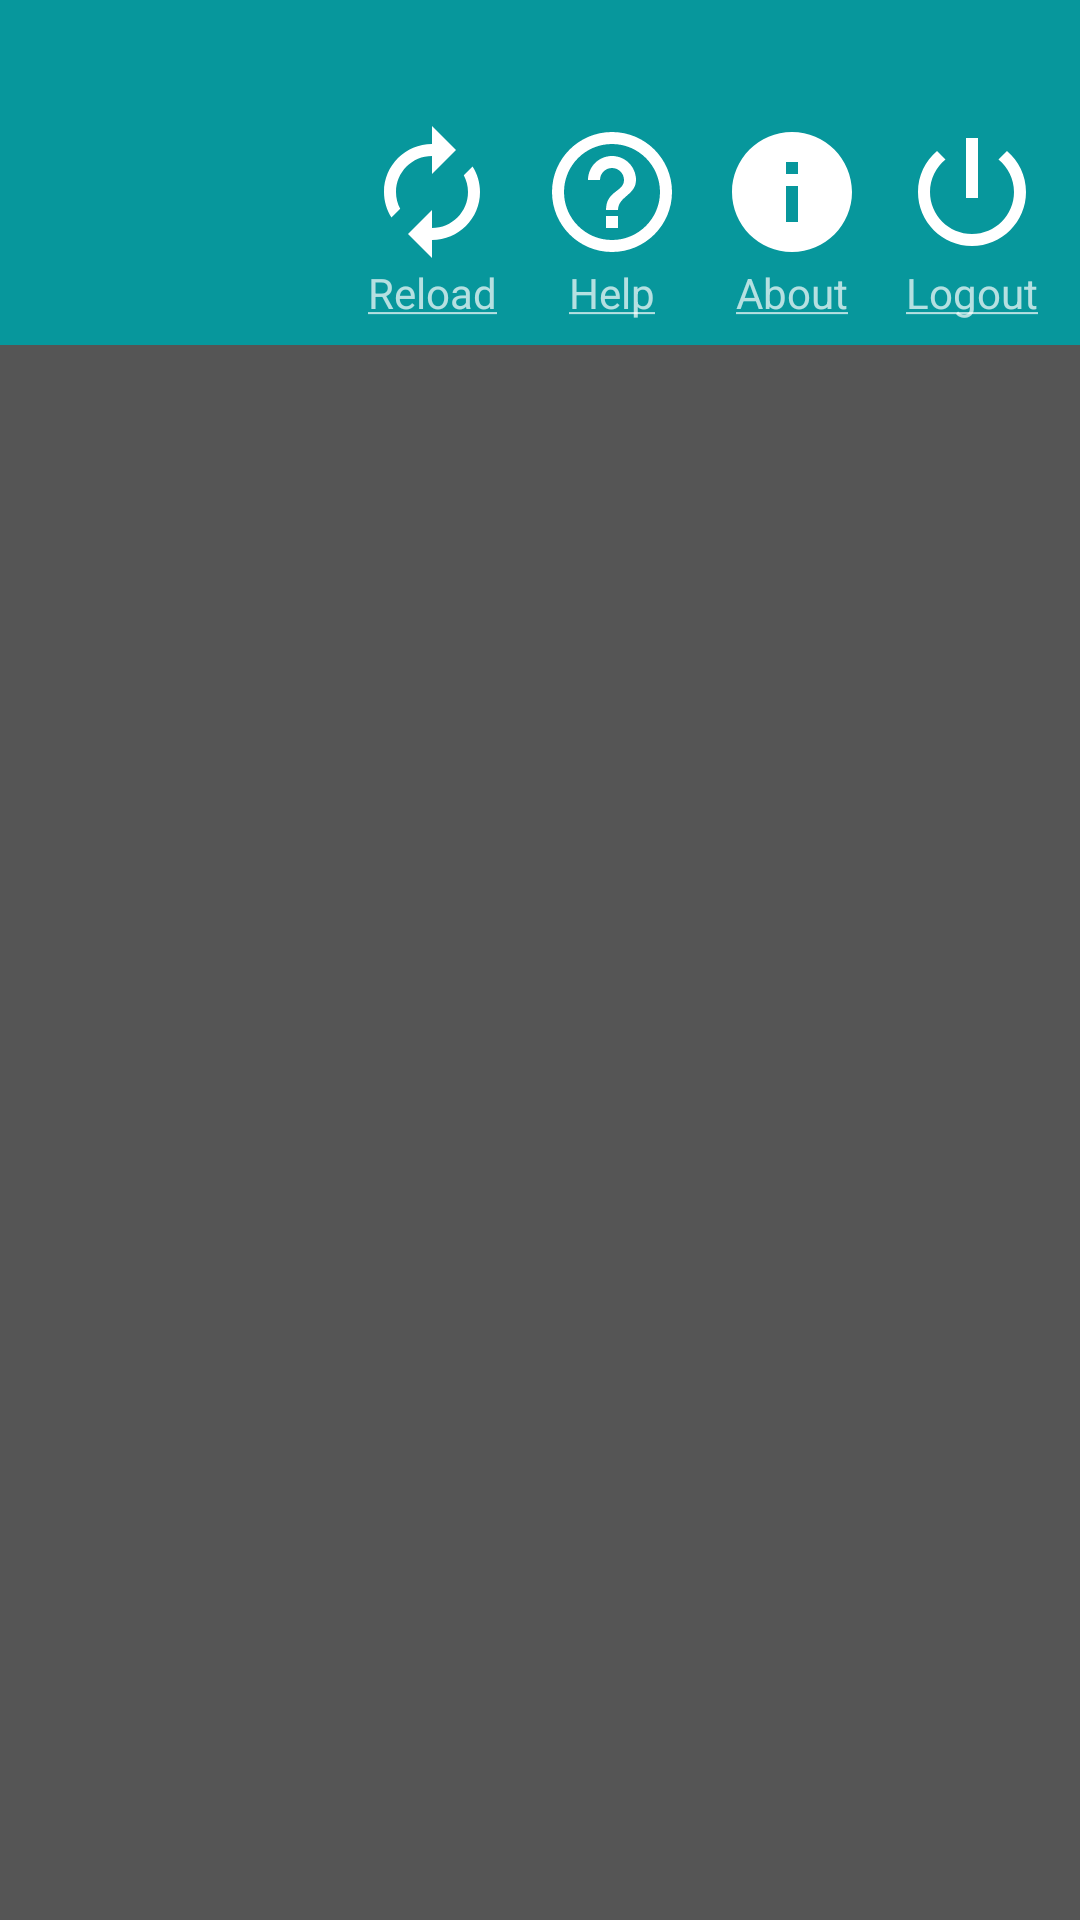

Produce the Android XML layout that renders to this screen, including the resource entries it uses.
<!-- AndroidManifest.xml: activity theme MainInAppTheme -->
<!-- res/layout/activity_maininapp.xml -->
<?xml version="1.0" encoding="utf-8"?>
<android.support.constraint.ConstraintLayout xmlns:android="http://schemas.android.com/apk/res/android"
    xmlns:app="http://schemas.android.com/apk/res-auto"
    android:layout_width="match_parent"
    android:layout_height="match_parent">

    <android.support.v7.widget.Toolbar
        android:id="@+id/activity_maininapp_toolbar"
        android:layout_width="match_parent"
        android:layout_height="wrap_content"
        android:background="@color/activity_maininapp_toolbar_background"
        android:minHeight="?attr/actionBarSize"
        android:theme="?attr/toolbarStyle">

        <android.support.constraint.ConstraintLayout
            android:layout_width="match_parent"
            android:layout_height="match_parent">

            <TextView
                android:id="@+id/activity_maininapp_user"
                android:layout_width="0dp"
                android:layout_height="@dimen/activity_maininapp_user_textsize"
                android:paddingTop="@dimen/activity_maininapp_user_verticalpadding"
                android:paddingBottom="@dimen/activity_maininapp_user_verticalpadding"
                android:textAppearance="@style/MainInAppUserTextAppearance"
                app:layout_constraintEnd_toEndOf="parent"
                app:layout_constraintStart_toStartOf="parent"
                app:layout_constraintTop_toTopOf="parent" />

            <TextView
                android:id="@+id/activtiy_maininapp_reloadtool"
                android:layout_width="wrap_content"
                android:layout_height="wrap_content"
                android:layout_marginTop="@dimen/activity_maininapp_tool_verticalmargin"
                android:layout_marginEnd="@dimen/activity_maininapp_tool_rightmargin"
                android:layout_marginRight="@dimen/activity_maininapp_tool_rightmargin"
                android:layout_marginBottom="@dimen/activity_maininapp_tool_verticalmargin"
                android:drawableTop="@drawable/ic_reload"
                android:gravity="center"
                android:text="@string/activity_maininapp_reloadtool"
                app:layout_constraintBottom_toBottomOf="parent"
                app:layout_constraintEnd_toStartOf="@id/activity_maininapp_helptool"
                app:layout_constraintTop_toBottomOf="@+id/activity_maininapp_user" />

            <TextView
                android:id="@+id/activity_maininapp_helptool"
                android:layout_width="wrap_content"
                android:layout_height="wrap_content"
                android:layout_marginTop="@dimen/activity_maininapp_tool_verticalmargin"
                android:layout_marginEnd="@dimen/activity_maininapp_tool_rightmargin"
                android:layout_marginRight="@dimen/activity_maininapp_tool_rightmargin"
                android:layout_marginBottom="@dimen/activity_maininapp_tool_verticalmargin"
                android:drawableTop="@drawable/ic_help_outline"
                android:gravity="center"
                android:text="@string/activity_maininapp_helptool"
                app:layout_constraintBottom_toBottomOf="parent"
                app:layout_constraintEnd_toStartOf="@id/activity_maininapp_abouttool"
                app:layout_constraintTop_toBottomOf="@+id/activity_maininapp_user" />

            <TextView
                android:id="@+id/activity_maininapp_abouttool"
                android:layout_width="wrap_content"
                android:layout_height="wrap_content"
                android:layout_marginTop="@dimen/activity_maininapp_tool_verticalmargin"
                android:layout_marginEnd="@dimen/activity_maininapp_tool_rightmargin"
                android:layout_marginRight="@dimen/activity_maininapp_tool_rightmargin"
                android:layout_marginBottom="@dimen/activity_maininapp_tool_verticalmargin"
                android:drawableTop="@drawable/ic_info"
                android:gravity="center"
                android:text="@string/activity_maininapp_abouttool"
                app:layout_constraintBottom_toBottomOf="parent"
                app:layout_constraintEnd_toStartOf="@id/activity_maininapp_logouttool"
                app:layout_constraintTop_toBottomOf="@+id/activity_maininapp_user" />

            <TextView
                android:id="@+id/activity_maininapp_logouttool"
                android:layout_width="wrap_content"
                android:layout_height="wrap_content"
                android:layout_marginTop="@dimen/activity_maininapp_tool_verticalmargin"
                android:layout_marginEnd="@dimen/activity_maininapp_tool_rightmargin"
                android:layout_marginRight="@dimen/activity_maininapp_tool_rightmargin"
                android:layout_marginBottom="@dimen/activity_maininapp_tool_verticalmargin"
                android:drawableTop="@drawable/ic_power"
                android:gravity="center"
                android:text="@string/activity_maininapp_logouttool"
                app:layout_constraintBottom_toBottomOf="parent"
                app:layout_constraintEnd_toEndOf="parent"
                app:layout_constraintTop_toBottomOf="@+id/activity_maininapp_user" />

        </android.support.constraint.ConstraintLayout>
    </android.support.v7.widget.Toolbar>

    <android.support.v4.view.ViewPager
        android:id="@+id/activity_maininapp_viewpager"
        android:layout_width="match_parent"
        android:layout_height="0dp"
        android:background="@color/activity_maininapp_page_background"
        android:overScrollMode="never"
        app:layout_constraintBottom_toBottomOf="parent"
        app:layout_constraintEnd_toEndOf="parent"
        app:layout_constraintStart_toStartOf="parent"
        app:layout_constraintTop_toBottomOf="@+id/activity_maininapp_toolbar" />


</android.support.constraint.ConstraintLayout>
<!-- resources referenced by this layout -->
<resources>
  <color name="activity_maininapp_page_background">@color/lighterblack</color>
  <color name="activity_maininapp_toolbar_background">@color/greenish_blue</color>
  <dimen name="activity_maininapp_tool_rightmargin">12dp</dimen>
  <dimen name="activity_maininapp_tool_verticalmargin">8dp</dimen>
  <dimen name="activity_maininapp_user_textsize">32dp</dimen>
  <dimen name="activity_maininapp_user_verticalpadding">8dp</dimen>
  <!-- drawable ic_help_outline (drawable) -->
  <vector xmlns:android="http://schemas.android.com/apk/res/android"
      android:width="48dp"
      android:height="48dp"
      android:viewportWidth="24.0"
      android:viewportHeight="24.0">
      <path
          android:fillColor="#ffffffff"
          android:pathData="M11,18h2v-2h-2v2zM12,2C6.48,2 2,6.48 2,12s4.48,10 10,10 10,-4.48 10,-10S17.52,2 12,2zM12,20c-4.41,0 -8,-3.59 -8,-8s3.59,-8 8,-8 8,3.59 8,8 -3.59,8 -8,8zM12,6c-2.21,0 -4,1.79 -4,4h2c0,-1.1 0.9,-2 2,-2s2,0.9 2,2c0,2 -3,1.75 -3,5h2c0,-2.25 3,-2.5 3,-5 0,-2.21 -1.79,-4 -4,-4z" />
  </vector>
  <!-- drawable ic_info (drawable) -->
  <vector android:height="48dp"
      android:tint="#FFFFFF"
      android:viewportHeight="24.0"
      android:viewportWidth="24.0"
      android:width="48dp"
      xmlns:android="http://schemas.android.com/apk/res/android">
      <path
          android:fillColor="#FF000000"
          android:pathData="M12,2C6.48,2 2,6.48 2,12s4.48,10 10,10 10,-4.48 10,-10S17.52,2 12,2zM13,17h-2v-6h2v6zM13,9h-2L11,7h2v2z" />
  </vector>
  <!-- drawable ic_power (drawable) -->
  <vector android:height="48dp"
      android:tint="#FFFFFF"
      android:viewportHeight="24.0"
      android:viewportWidth="24.0"
      android:width="48dp"
      xmlns:android="http://schemas.android.com/apk/res/android">
      <path
          android:fillColor="#FF000000"
          android:pathData="M13,3h-2v10h2L13,3zM17.83,5.17l-1.42,1.42C17.99,7.86 19,9.81 19,12c0,3.87 -3.13,7 -7,7s-7,-3.13 -7,-7c0,-2.19 1.01,-4.14 2.58,-5.42L6.17,5.17C4.23,6.82 3,9.26 3,12c0,4.97 4.03,9 9,9s9,-4.03 9,-9c0,-2.74 -1.23,-5.18 -3.17,-6.83z" />
  </vector>
  <!-- drawable ic_reload (drawable) -->
  <vector android:height="48dp"
      android:tint="#FFFFFF"
      android:viewportHeight="24.0"
      android:viewportWidth="24.0"
      android:width="48dp"
      xmlns:android="http://schemas.android.com/apk/res/android">
      <path
          android:fillColor="#FF000000"
          android:pathData="M12,6v3l4,-4 -4,-4v3c-4.42,0 -8,3.58 -8,8 0,1.57 0.46,3.03 1.24,4.26L6.7,14.8c-0.45,-0.83 -0.7,-1.79 -0.7,-2.8 0,-3.31 2.69,-6 6,-6zM18.76,7.74L17.3,9.2c0.44,0.84 0.7,1.79 0.7,2.8 0,3.31 -2.69,6 -6,6v-3l-4,4 4,4v-3c4.42,0 8,-3.58 8,-8 0,-1.57 -0.46,-3.03 -1.24,-4.26z" />
  </vector>
  <string name="activity_maininapp_abouttool"><u>About</u></string>
  <string name="activity_maininapp_helptool"><u>Help</u></string>
  <string name="activity_maininapp_logouttool"><u>Logout</u></string>
  <string name="activity_maininapp_reloadtool"><u>Reload</u></string>
  <style name="MainInAppUserTextAppearance" parent="Base.TextAppearance.AppCompat">
          <item name="android:fontFamily" tools:targetApi="jelly_bean">sans-serif-thin</item>
      </style>
  <style name="MainInAppTheme" parent="AppTheme">
          <item name="android:dropDownSpinnerStyle">@android:style/Widget.Spinner.DropDown</item>
      </style>
  <color name="lighterblack">#555555</color>
  <color name="greenish_blue">#07979c</color>
  <style name="AppTheme" parent="Theme.AppCompat.NoActionBar">
  
      </style>
</resources>
